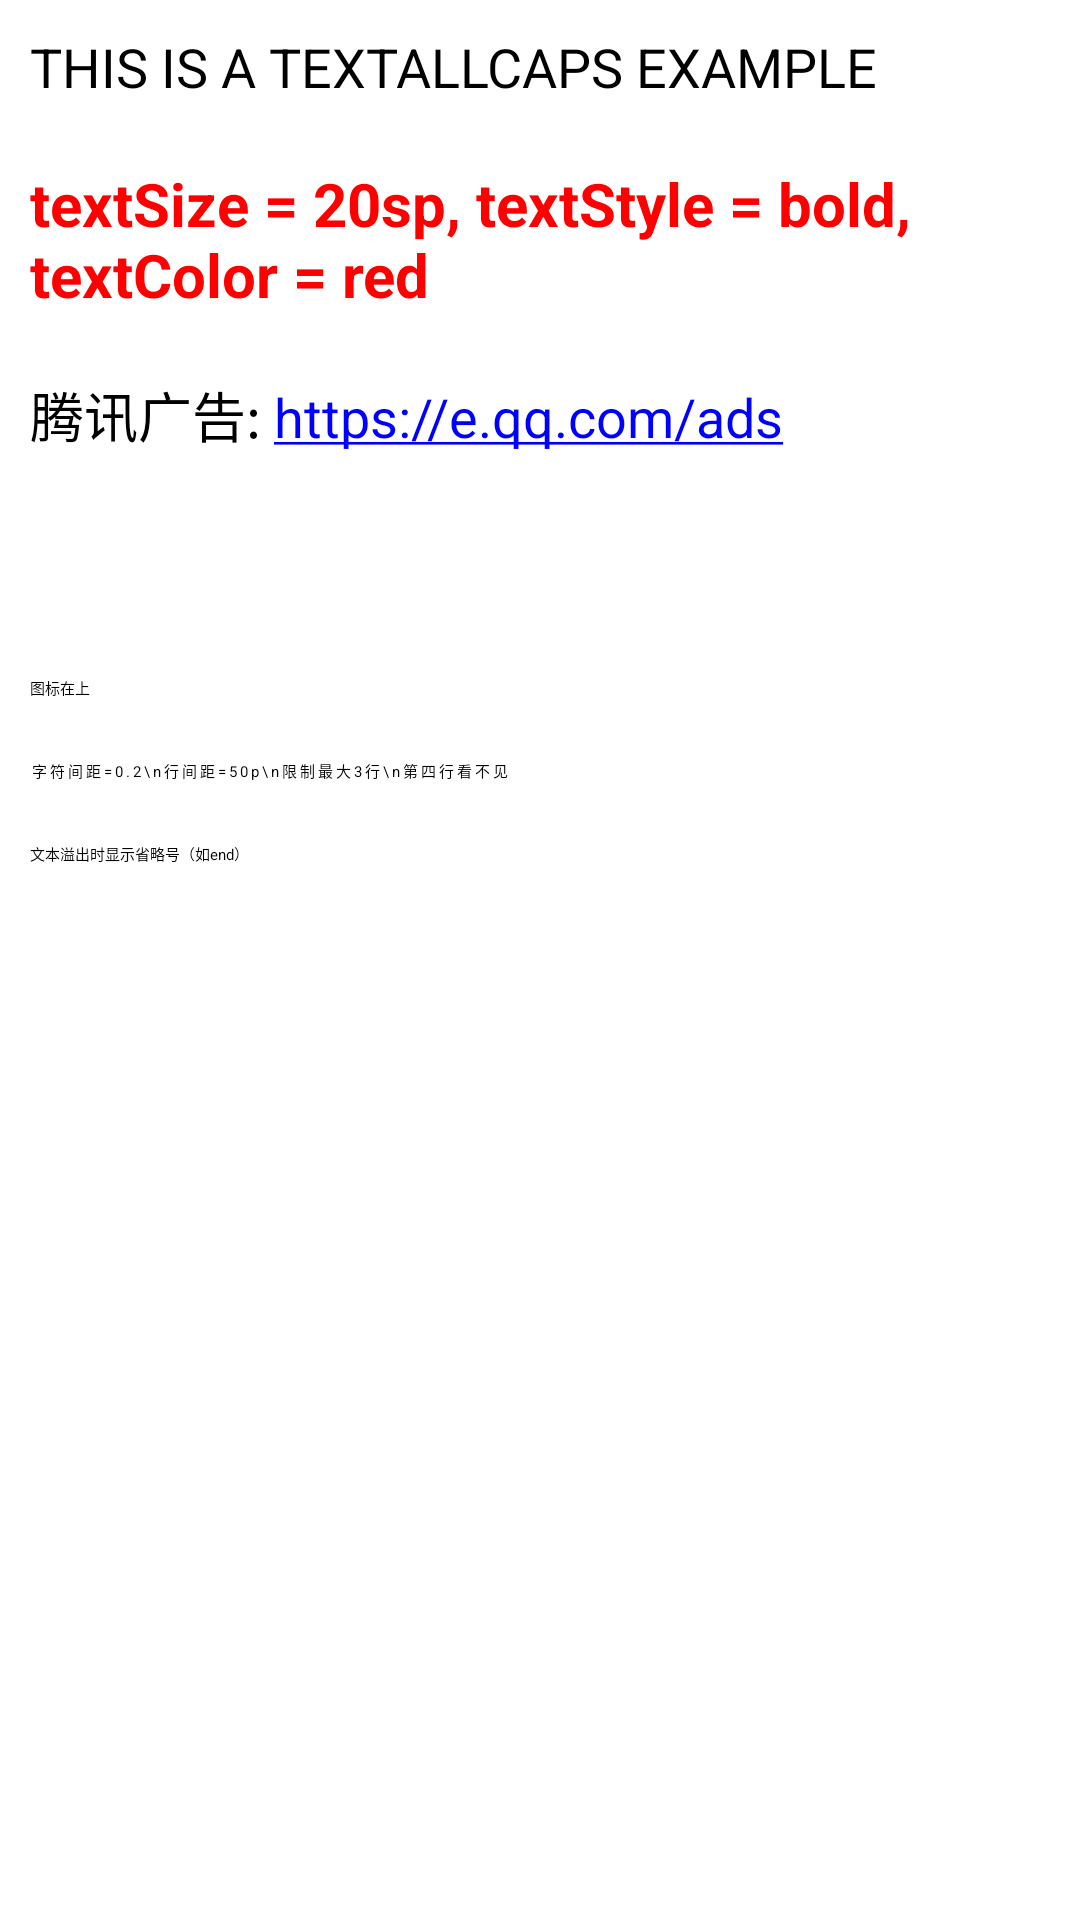

This screen was rendered from an Android layout file. Write that file and the resources it references.
<!-- AndroidManifest.xml: application theme Theme.MyApplicationDemo -->
<!-- res/layout/activity_textview.xml -->
<?xml version="1.0" encoding="utf-8"?>
<LinearLayout xmlns:android="http://schemas.android.com/apk/res/android"
    xmlns:tools="http://schemas.android.com/tools"
    android:layout_width="match_parent"
    android:layout_height="match_parent"
    android:orientation="vertical"
    tools:ignore="HardcodedText">

    <TextView
        android:layout_width="wrap_content"
        android:layout_height="wrap_content"
        android:layout_margin="10dp"
        android:text="This is a textAllCaps example"
        android:textAllCaps="true"
        android:textSize="18sp"/>

    <TextView
        android:layout_width="wrap_content"
        android:layout_height="wrap_content"
        android:layout_margin="10dp"
        android:text="textSize = 20sp, textStyle = bold, textColor = red"
        android:textColor="#FF0000"
        android:textSize="20sp"
        android:textStyle="bold" />

    <TextView
        android:layout_width="wrap_content"
        android:layout_height="wrap_content"
        android:layout_margin="10dp"
        android:autoLink="web"
        android:text="腾讯广告: https://e.qq.com/ads"
        android:textColorLink="#FF0000FF"
        android:textSize="18sp"/>

    <TextView
        android:id="@+id/spannable_textview"
        android:layout_width="wrap_content"
        android:layout_height="wrap_content"
        android:layout_margin="10dp" />

    <TextView
        android:id="@+id/html_textview"
        android:layout_width="wrap_content"
        android:layout_height="wrap_content"
        android:layout_margin="10dp" />

    <TextView
        android:layout_width="wrap_content"
        android:layout_height="wrap_content"
        android:layout_margin="10dp"
        android:drawableTop="@mipmap/ic_launcher_round"
        android:drawablePadding="5dp"
        android:gravity="center"
        android:text="图标在上" />

    <TextView
        android:layout_width="wrap_content"
        android:layout_height="wrap_content"
        android:layout_margin="10dp"
        android:text="字符间距=0.2\n行间距=50p\n限制最大3行\n第四行看不见"
        android:letterSpacing="0.2"
        android:lineSpacingExtra="5dp"
        android:maxLines="3" />

    <TextView
        android:layout_width="160dp"
        android:layout_height="wrap_content"
        android:layout_margin="10dp"
        android:text="文本溢出时显示省略号（如end）"
        android:ellipsize="end"
        android:maxLines="1" />

</LinearLayout>
<!-- resources referenced by this layout -->
<resources>

</resources>
